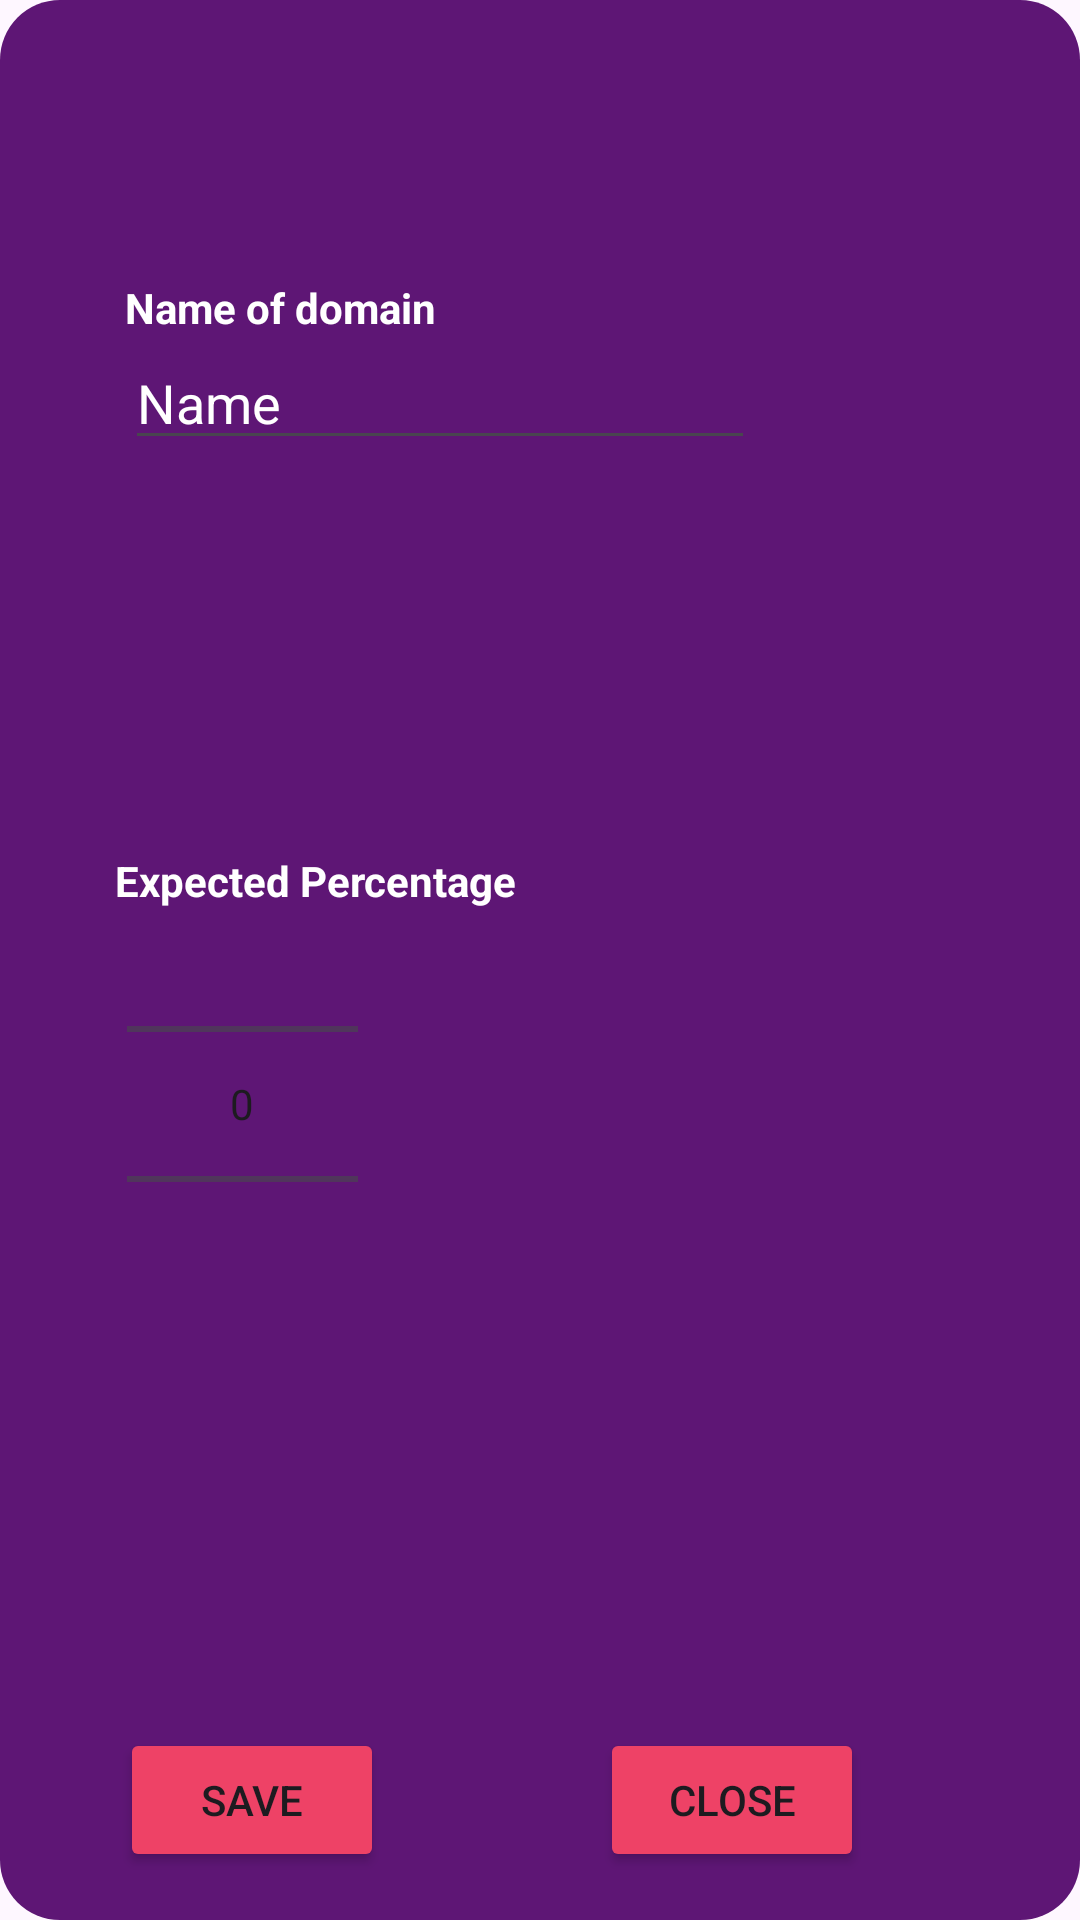

Layout XML and referenced resources for this Android screen:
<!-- AndroidManifest.xml: application theme Theme.FinFlow -->
<!-- res/layout/dialogue_box_goals_add.xml -->
<?xml version="1.0" encoding="utf-8"?>
<androidx.constraintlayout.widget.ConstraintLayout xmlns:android="http://schemas.android.com/apk/res/android"
    xmlns:app="http://schemas.android.com/apk/res-auto"
    xmlns:tools="http://schemas.android.com/tools"
    android:layout_width="350dp"
    android:layout_height="400dp"
    android:background="@drawable/dialgoue_box_selector"
    android:padding="16dp">

    

    <Button
        android:id="@+id/btnClose_add_dialogue"
        android:layout_width="wrap_content"
        android:layout_height="wrap_content"
        android:layout_alignParentEnd="true"
        android:layout_marginStart="72dp"
        android:backgroundTint="@color/theme_pink"
        android:text="Close"
        app:layout_constraintStart_toEndOf="@+id/save_add_diaglogue"
        app:layout_constraintTop_toTopOf="@+id/save_add_diaglogue" />

    <TextView
        android:id="@+id/textView12"
        android:layout_width="wrap_content"
        android:layout_height="wrap_content"
        android:textColor="@color/white"
        android:text="Name of domain"
        android:textStyle="bold"
        app:layout_constraintBottom_toBottomOf="parent"
        app:layout_constraintEnd_toEndOf="parent"
        app:layout_constraintHorizontal_bias="0.115"
        app:layout_constraintStart_toStartOf="parent"
        app:layout_constraintTop_toTopOf="parent"
        app:layout_constraintVertical_bias="0.131" />

    <TextView
        android:id="@+id/textView13"
        android:layout_width="wrap_content"
        android:layout_height="wrap_content"
        android:textColor="@color/white"
        android:text="Expected Percentage"
        android:textStyle="bold"
        app:layout_constraintBottom_toBottomOf="parent"
        app:layout_constraintEnd_toEndOf="parent"
        app:layout_constraintHorizontal_bias="0.115"
        app:layout_constraintStart_toStartOf="parent"
        app:layout_constraintTop_toTopOf="parent"
        app:layout_constraintVertical_bias="0.455" />

    <EditText
        android:id="@+id/name_domain_add_dialogue"
        android:layout_width="wrap_content"
        android:layout_height="wrap_content"
        android:textColor="@color/white"
        android:ems="10"
        android:inputType="text"
        android:hint="Name"
        android:textColorHint="@color/white"
        app:layout_constraintStart_toStartOf="@+id/textView12"
        app:layout_constraintTop_toBottomOf="@+id/textView12" />

    <NumberPicker
        android:id="@+id/numberPicker2"
        android:layout_width="77dp"
        android:layout_height="104dp"
        android:layout_marginStart="4dp"
        android:layout_marginTop="32dp"
        app:layout_constraintStart_toStartOf="@+id/textView13"
        app:layout_constraintTop_toTopOf="@+id/textView13" />


    <Button
        android:id="@+id/save_add_diaglogue"
        android:layout_width="wrap_content"
        android:layout_height="wrap_content"
        android:layout_marginStart="24dp"
        android:backgroundTint="@color/theme_pink"
        android:text="Save"
        app:layout_constraintBottom_toBottomOf="parent"
        app:layout_constraintStart_toStartOf="parent" />

</androidx.constraintlayout.widget.ConstraintLayout>
<!-- resources referenced by this layout -->
<resources>
  <color name="theme_pink">#EE4266</color>
  <color name="white">#FFFFFFFF</color>
  <!-- drawable dialgoue_box_selector (drawable) -->
  <?xml version="1.0" encoding="utf-8"?>
  <selector xmlns:android="http://schemas.android.com/apk/res/android">
  <item>
      <shape android:shape = "rectangle">
          <corners android:radius="20dp"/>
          <gradient
              android:angle="-45"
              android:endColor="#5E1675"
              android:startColor="#5E1675" />
  </shape>
  </item>
  </selector>
  <style name="Theme.FinFlow" parent="Base.Theme.FinFlow" />
  <style name="Base.Theme.FinFlow" parent="Theme.Material3.DayNight.NoActionBar">
          
          
      </style>
</resources>
